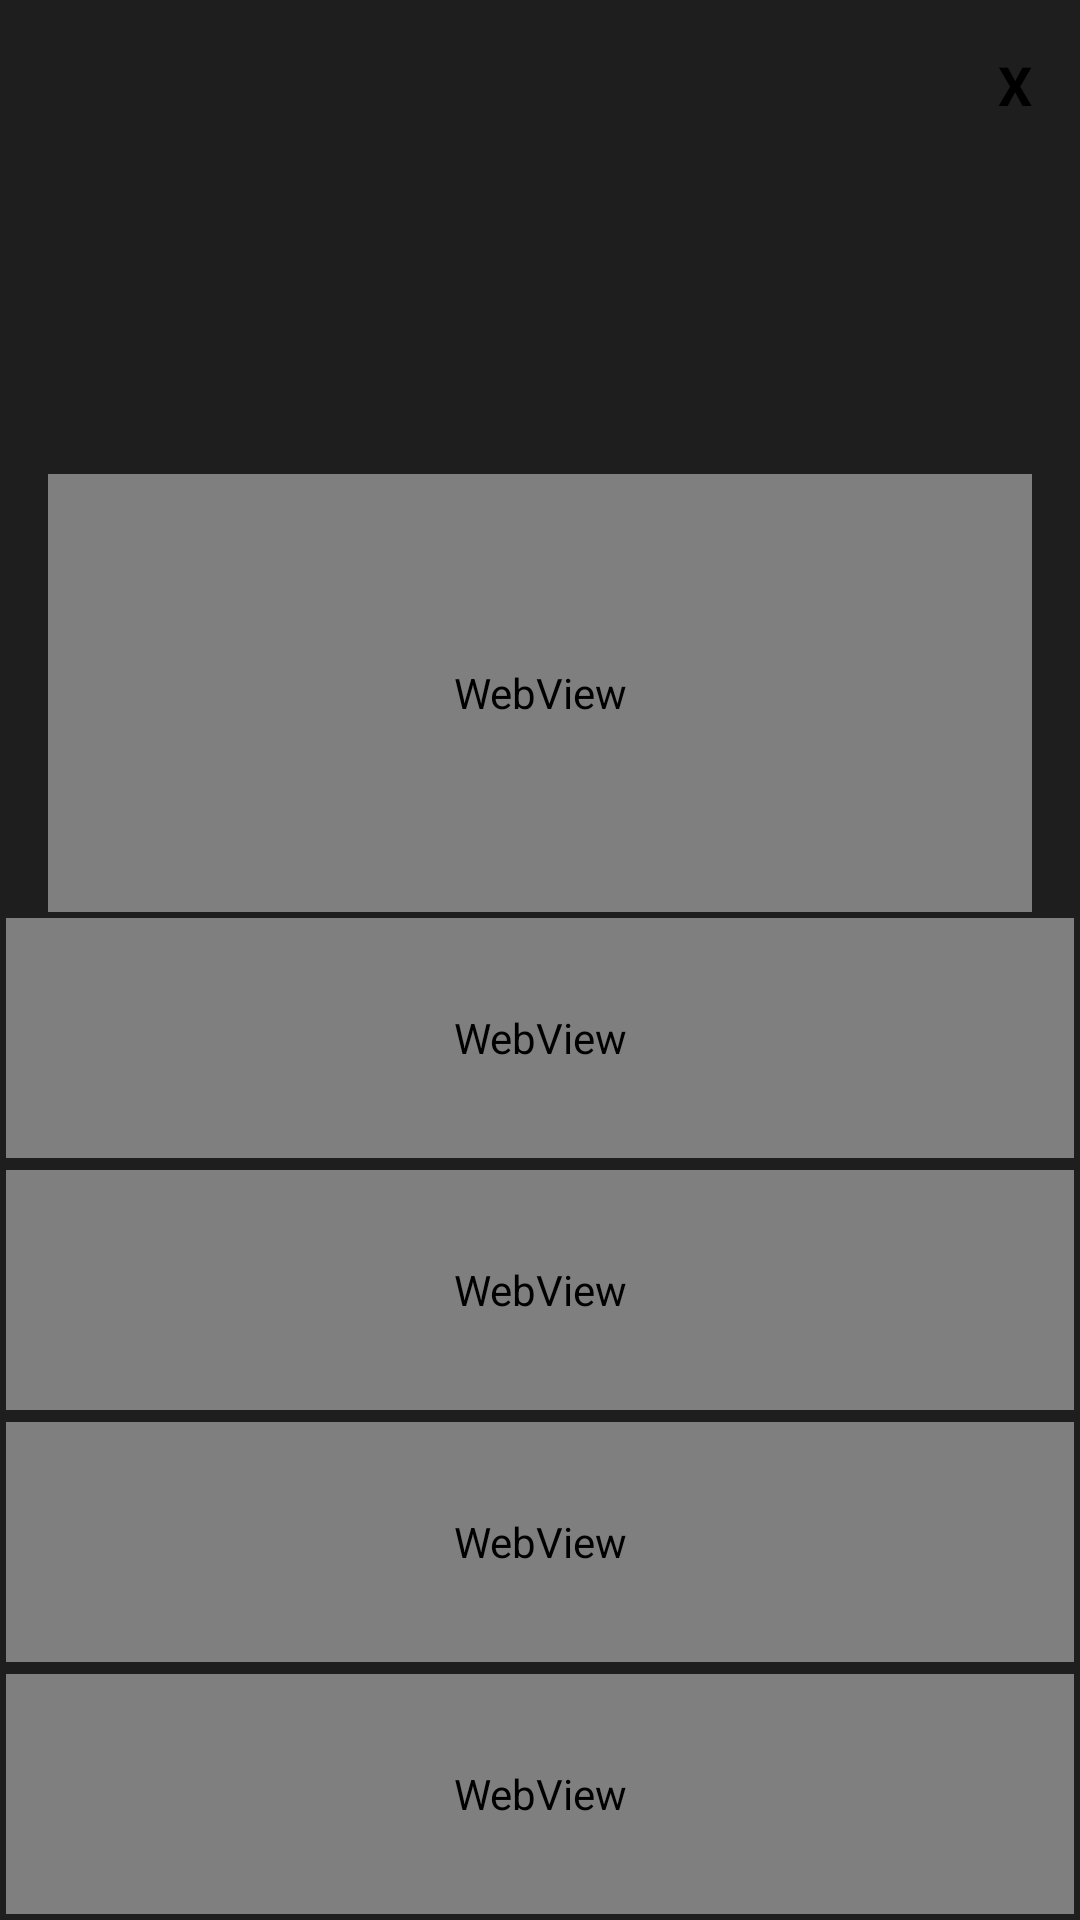

Here is an Android app screen rendered from its layout file. Give the layout XML and the strings, colors and styles it references.
<!-- AndroidManifest.xml: application theme Theme.Mathlete -->
<!-- res/layout/quiz_layout.xml -->
<?xml version="1.0" encoding="utf-8"?>
<androidx.constraintlayout.widget.ConstraintLayout xmlns:android="http://schemas.android.com/apk/res/android"
    xmlns:app="http://schemas.android.com/apk/res-auto"
    android:layout_width="match_parent"
    android:layout_height="match_parent">

    <TextView
        android:id="@+id/timer"
        android:layout_width="wrap_content"
        android:layout_height="wrap_content"
        android:layout_marginStart="16dp"
        android:layout_marginTop="16dp"
        android:text="@string/timer"
        app:layout_constraintStart_toStartOf="parent"
        app:layout_constraintTop_toTopOf="parent" />

    <TextView
        android:id="@+id/questionsLeft"
        android:layout_width="wrap_content"
        android:layout_height="wrap_content"
        android:layout_marginTop="16dp"
        android:text="@string/questionsLeft"
        app:layout_constraintEnd_toStartOf="@+id/closeButton"
        app:layout_constraintStart_toEndOf="@+id/timer"
        app:layout_constraintTop_toTopOf="parent" />

    <TextView
        android:id="@+id/closeButton"
        android:layout_width="wrap_content"
        android:layout_height="wrap_content"
        android:layout_marginEnd="16dp"
        android:layout_marginTop="16dp"
        android:text="X"
        android:textSize="18sp"
        android:textStyle="bold"
        android:textColor="@android:color/black"
        app:layout_constraintEnd_toEndOf="parent"
        app:layout_constraintTop_toTopOf="parent" />

    <TextView
        android:id="@+id/question"
        android:layout_width="0dp"
        android:layout_height="wrap_content"
        android:layout_marginStart="16dp"
        android:layout_marginTop="72dp"
        android:layout_marginEnd="16dp"
        android:text="@string/question"
        android:textSize="26sp"
        android:gravity="center"
        app:layout_constraintEnd_toEndOf="parent"
        app:layout_constraintHorizontal_bias="1.0"
        app:layout_constraintStart_toStartOf="parent"
        app:layout_constraintTop_toBottomOf="@+id/questionsLeft" />

        <WebView
            android:id="@+id/expression"
            android:layout_width="0dp"
            android:layout_height="0dp"
            android:layout_marginStart="16dp"
            android:layout_marginTop="16dp"
            android:layout_marginEnd="16dp"
            app:layout_constraintEnd_toEndOf="parent"
            app:layout_constraintStart_toStartOf="parent"
            app:layout_constraintTop_toBottomOf="@+id/question"
            app:layout_constraintBottom_toTopOf="@+id/buttonLayout" />



    <LinearLayout
        android:id="@+id/buttonLayout"
        android:layout_width="match_parent"
        android:layout_height="wrap_content"
        android:layout_alignParentBottom="true"
        android:orientation="vertical"
        app:layout_constraintBottom_toBottomOf="parent">

        <include layout="@layout/webview_button_layout"
            android:id="@+id/buttonAnswer1" />

        <include layout="@layout/webview_button_layout"
            android:id="@+id/buttonAnswer2" />

        <include layout="@layout/webview_button_layout"
            android:id="@+id/buttonAnswer3" />

        <include layout="@layout/webview_button_layout"
            android:id="@+id/buttonAnswer4" />

        <Button
            android:id="@+id/buttonExit"
            android:layout_width="match_parent"
            android:layout_height="wrap_content"
            android:text="Wyjdź"
            android:visibility="gone"/>

    </LinearLayout>

    <FrameLayout
        android:id="@+id/loading_frame"
        android:layout_width="match_parent"
        android:layout_height="match_parent"
        android:visibility="gone"/>
</androidx.constraintlayout.widget.ConstraintLayout>
<!-- res/layout/webview_button_layout.xml (included above) -->
<?xml version="1.0" encoding="utf-8"?>
<FrameLayout xmlns:android="http://schemas.android.com/apk/res/android"
    android:layout_width="match_parent"
    android:layout_height="match_parent">

    <WebView
        android:id="@+id/webViewButton"
        android:layout_width="match_parent"
        android:layout_height="80dp"
        android:layout_margin="2dp"
        android:padding="0dp"/>

</FrameLayout>
<!-- resources referenced by this layout -->
<resources>
  <string name="question" />
  <string name="questionsLeft" />
  <string name="timer" />
  <style name="Theme.Mathlete" parent="Theme.AppCompat.Light.NoActionBar">
          <item name="fontFamily">@font/font_family</item>
          <item name="android:windowBackground">@color/background_color</item>
          <item name="android:textColor">@color/text_color</item>
          <item name="android:buttonStyle">@style/ButtonStyle</item>
      </style>
  <color name="background_color">#1E1E1E</color>
  <color name="text_color">#edebeb</color>
  <style name="ButtonStyle" parent="Widget.AppCompat.Button">
          <item name="android:background">@color/button_color</item>
          <item name="android:textColor">@color/button_text_color</item>
      </style>
  <color name="button_color">#c38fff</color>
  <color name="button_text_color">#000000</color>
</resources>
